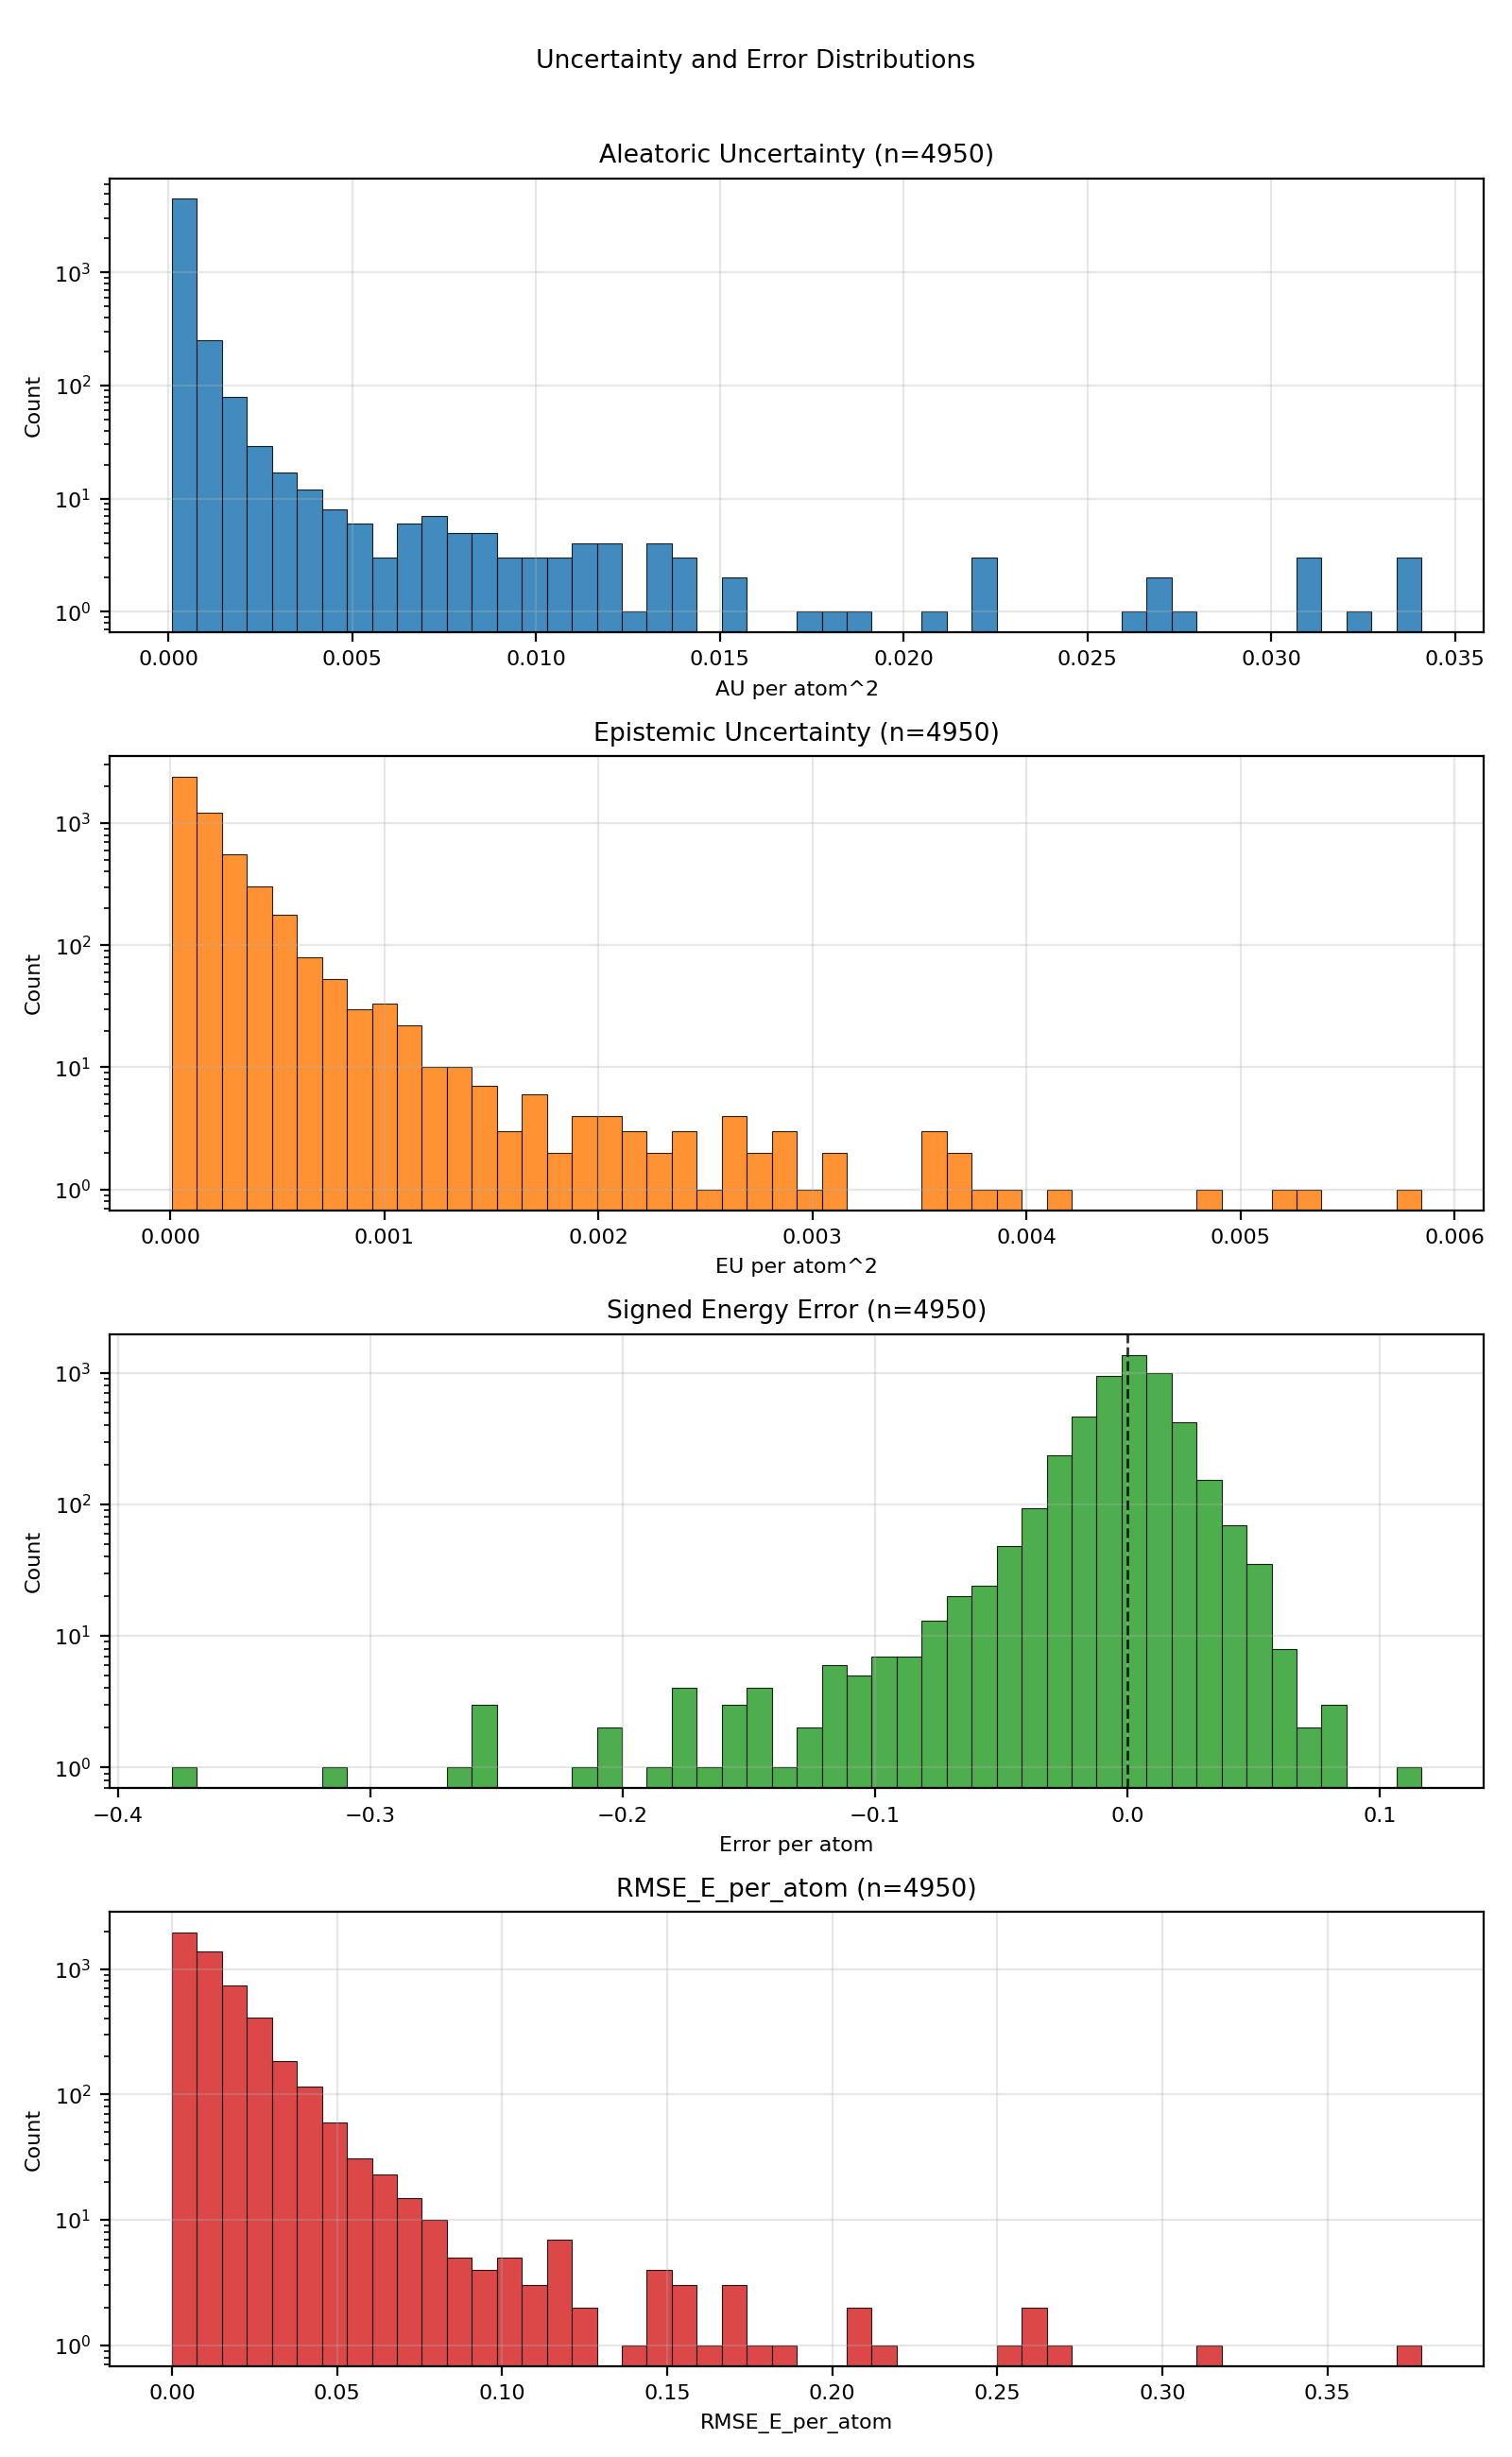

The table this chart was drawn from, first rows:
config_index, num_atoms, ref_energy, pred_energy, error, sq_error, rmse_e_atom, aleatoric_var, epistemic_var, total_var
0, 22.0, -613.2, -613.2, 0.008972, 8.04997980594635e-05, 0.008972, 0.0003445, 0.000118, 0.0004626
1, 22.0, -613.4, -613.4, -0.002197, 4.827976226806641e-06, 0.002197, 0.0001935, 8.354149758815765e-05, 0.000277
2, 22.0, -613.4, -613.4, -0.002686, 7.212162017822266e-06, 0.002686, 0.0002084, 0.0001093, 0.0003177
3, 23.0, -675.4, -675.4, 0.0285, 0.0008124, 0.0285, 0.0002947, 9.83841746347025e-05, 0.0003931
4, 23.0, -675.7, -675.7, -0.00177, 3.1329691410064697e-06, 0.00177, 0.000176, 1.2478232747525908e-05, 0.0001885
5, 21.0, -598, -598, -0.00415, 1.722574234008789e-05, 0.00415, 0.0003044, 0.0001339, 0.0004383
6, 21.0, -598.2, -598.2, -0.02234, 0.000499, 0.02234, 0.0002541, 6.68197899358347e-05, 0.0003209
7, 22.0, -546.4, -546.4, -0.02045, 0.0004181, 0.02045, 0.0003318, 5.461741238832474e-05, 0.0003864
8, 23.0, -611.6, -611.6, 0.006042, 3.651157021522522e-05, 0.006042, 0.0001908, 3.939662201446481e-05, 0.0002302
9, 24.0, -671.4, -671.4, 0.003723, 1.3861805200576782e-05, 0.003723, 0.0001625, 7.601324614370242e-05, 0.0002385
10, 24.0, -671.3, -671.3, 0.002502, 6.2622129917144775e-06, 0.002502, 0.00017, 9.105671051656827e-05, 0.0002611
11, 26.0, -634.6, -634.6, 0.003723, 1.3861805200576782e-05, 0.003723, 0.0001662, 8.873939805198461e-05, 0.0002549
12, 23.0, -547.6, -547.6, -0.005615, 3.153085708618164e-05, 0.005615, 0.0001907, 5.697067899745889e-05, 0.0002477
13, 24.0, -609.8, -609.8, 0.0202, 0.0004081, 0.0202, 0.0002751, 0.0001415, 0.0004166
14, 24.0, -502.3, -502.3, 0.006012, 3.6143697798252106e-05, 0.006012, 0.0002612, 7.698787521803752e-05, 0.0003382
15, 25.0, -563.8, -563.9, -0.04663, 0.002174, 0.04663, 0.0003318, 0.0001671, 0.0004989
16, 26.0, -621, -621, 0.0007935, 6.295740604400635e-07, 0.0007935, 0.0001496, 4.418343451106921e-05, 0.0001938
17, 26.0, -620.9, -620.8, 0.01617, 0.0002616, 0.01617, 0.0002508, 0.0001093, 0.00036
18, 24.0, -441, -441, -0.01157, 0.0001338, 0.01157, 0.0001724, 5.9244084695819765e-05, 0.0002316
19, 26.0, -521.4, -521.4, 0.01025, 0.0001051, 0.01025, 0.0001971, 8.880309906089678e-05, 0.0002859
20, 27.0, -577.9, -577.9, -0.006409, 4.10713255405426e-05, 0.006409, 0.0002027, 2.297833634656854e-05, 0.0002257
21, 28.0, -590.4, -590.3, 0.02722, 0.000741, 0.02722, 0.0008938, 0.0003002, 0.001194
22, 33.0, -811.1, -811.1, 0.01855, 0.0003443, 0.01855, 0.000168, 4.7652611101511866e-05, 0.0002156
23, 26.0, -464.4, -464.5, -0.05005, 0.002505, 0.05005, 0.007155, 0.001039, 0.008194
24, 29.0, -539.2, -539.2, -0.01477, 0.0002182, 0.01477, 0.0001335, 9.884778410196304e-05, 0.0002323
25, 29.0, -539.2, -539.2, -0.004211, 1.7736107110977173e-05, 0.004211, 0.0001378, 2.223886622232385e-05, 0.0001601
26, 29.0, -539.3, -539.3, 0.005554, 3.084912896156311e-05, 0.005554, 0.0001307, 2.0895153284072876e-05, 0.0001516
27, 30.0, -589.5, -589.5, 0.003357, 1.126900315284729e-05, 0.003357, 0.0001684, 9.654201858211309e-05, 0.0002649
28, 31.0, -636.4, -636.4, -0.006775, 4.589930176734924e-05, 0.006775, 0.0001486, 7.134340557968244e-05, 0.00022
29, 33.0, -721.9, -721.9, -0.00238, 5.666166543960571e-06, 0.00238, 0.0001226, 8.523873839294538e-05, 0.0002078
30, 33.0, -721.9, -721.9, -0.007996, 6.392970681190491e-05, 0.007996, 0.0001115, 4.6334789658430964e-05, 0.0001578
31, 35.0, -797.5, -797.5, -0.004272, 1.825392246246338e-05, 0.004272, 0.0001362, 0.0001269, 0.0002631
32, 35.0, -797.5, -797.5, -0.005432, 2.950802445411682e-05, 0.005432, 0.0002174, 3.417283369344659e-05, 0.0002515
33, 35.0, -797.5, -797.5, -0.004089, 1.6722828149795532e-05, 0.004089, 0.0001246, 7.834397547412664e-05, 0.000203
34, 35.0, -797.5, -797.5, 0.00116, 1.344829797744751e-06, 0.00116, 0.0001624, 9.628273255657405e-05, 0.0002587
35, 27.0, -468.9, -468.9, 0.009186, 8.437875658273697e-05, 0.009186, 0.0001873, 2.437424882373307e-05, 0.0002117
36, 28.0, -525.2, -525.2, -0.008545, 7.301568984985352e-05, 0.008545, 0.0001175, 2.8368644052534364e-05, 0.0001459
37, 28.0, -525.1, -525.1, 0.02106, 0.0004434, 0.02106, 0.0001985, 2.0908937585772946e-05, 0.0002194
38, 28.0, -432.7, -432.7, 0.03012, 0.0009073, 0.03012, 0.0004163, 0.0001745, 0.0005908
39, 28.0, -432.7, -432.6, 0.0238, 0.0005666, 0.0238, 0.0002552, 0.000145, 0.0004001
40, 29.0, -488.5, -488.5, 0.007294, 5.319807678461075e-05, 0.007294, 0.0001432, 2.8321752324700356e-05, 0.0001715
41, 29.0, -488.4, -488.4, 0.01816, 0.0003297, 0.01816, 0.0001783, 0.0001161, 0.0002943
42, 34.0, -684.8, -684.7, 0.006653, 4.4260174036026e-05, 0.006653, 0.0001246, 4.7922319936333224e-05, 0.0001725
44, 36.0, -760.4, -760.4, 0.01001, 0.0001002, 0.01001, 0.0001088, 4.034172889078036e-05, 0.0001491
45, 33.0, -598.9, -598.9, 0.003784, 1.4320015907287598e-05, 0.003784, 0.0001138, 6.931833922863007e-05, 0.0001831
46, 31.0, -541.3, -541.3, 0.00354, 1.2531876564025879e-05, 0.00354, 0.0009667, 0.0001174, 0.001084
47, 31.0, -541.3, -541.3, 0.02057, 0.0004231, 0.02057, 0.0002098, 0.0002439, 0.0004537
48, 32.0, -588.3, -588.3, -0.0009155, 8.381903171539307e-07, 0.0009155, 0.0001636, 4.515442924457602e-05, 0.0002087
49, 32.0, -588.5, -588.5, -0.003723, 1.3861805200576782e-05, 0.003723, 0.0001249, 4.714150054496713e-05, 0.000172
50, 31.0, -458.1, -458.1, 0.005463, 2.9840506613254547e-05, 0.005463, 0.0001316, 5.357074405765161e-05, 0.0001852
51, 33.0, -554.2, -554.2, 0.01282, 0.0001643, 0.01282, 0.0001523, 2.134908027073834e-05, 0.0001737
52, 39.0, -726.6, -726.6, -0.00647, 4.1857361793518066e-05, 0.00647, 0.0001351, 3.824215309577994e-05, 0.0001734
53, 32.0, -426.8, -426.8, 0.01569, 0.0002461, 0.01569, 0.000142, 1.5237275874824263e-05, 0.0001573
54, 33.0, -475.9, -475.9, -0.002197, 4.827976226806641e-06, 0.002197, 0.0001424, 4.453617293620482e-05, 0.000187
55, 34.0, -521.9, -521.9, -0.002747, 7.543712854385376e-06, 0.002747, 0.0001478, 4.523955431068316e-05, 0.000193
56, 36.0, -606.7, -606.7, 0.006165, 3.8001686334609985e-05, 0.006165, 0.0001207, 8.762981451582164e-05, 0.0002084
58, 31.0, -410.2, -410.2, 0.0005798, 3.3620744943618774e-07, 0.0005798, 0.0002921, 9.274222247768193e-05, 0.0003849
59, 31.0, -410.5, -410.5, 0.007019, 4.9266964197158813e-05, 0.007019, 0.0001319, 4.17607843701262e-05, 0.0001737
60, 32.0, -380.5, -380.5, -0.005676, 3.2220035791397095e-05, 0.005676, 0.001272, 0.0003821, 0.001655
61, 34.0, -478.8, -478.8, 0.002167, 4.694797098636627e-06, 0.002167, 0.0001239, 5.2504194172797725e-05, 0.0001764
... 4,890 more rows
